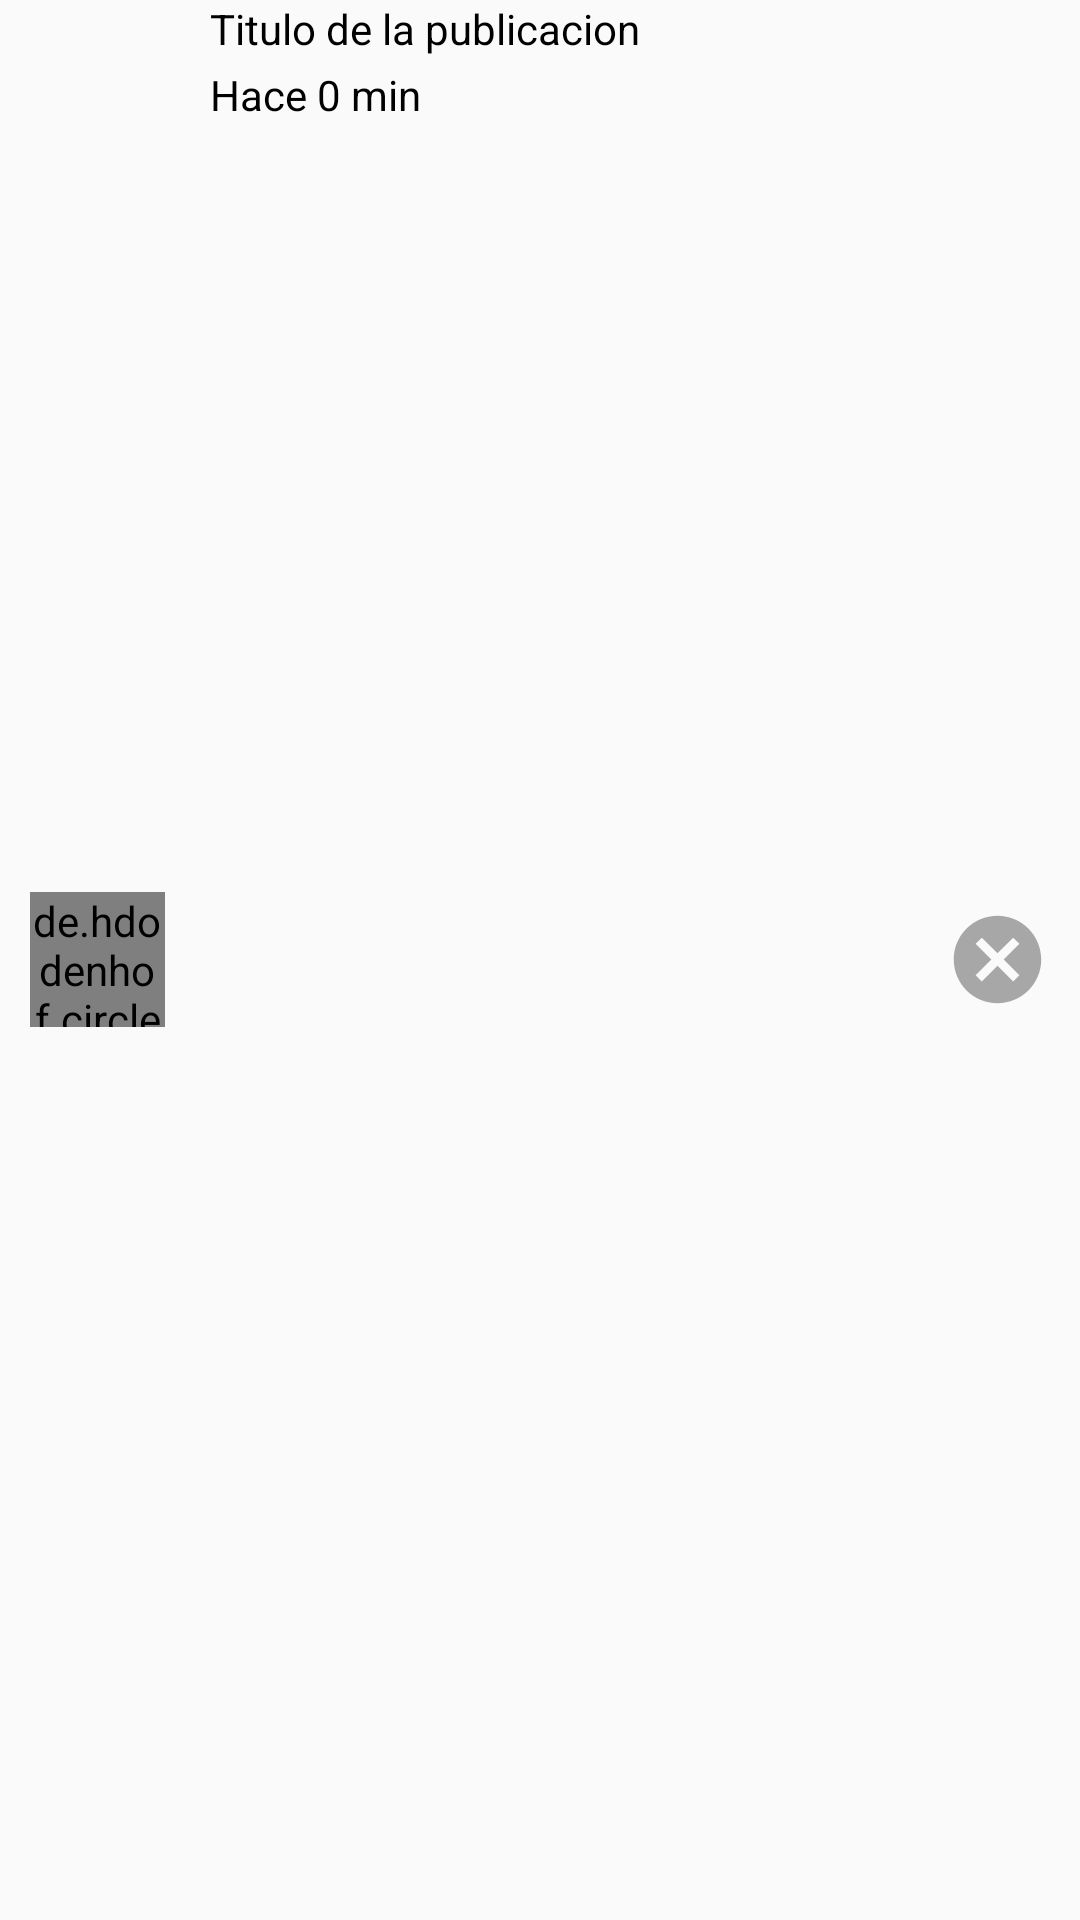

This screen was rendered from an Android layout file. Write that file and the resources it references.
<!-- AndroidManifest.xml: application theme Theme.Chat -->
<!-- res/layout/cardview_my_post.xml -->
<?xml version="1.0" encoding="utf-8"?>
<FrameLayout
    xmlns:android="http://schemas.android.com/apk/res/android"
    android:layout_width="match_parent"
    android:layout_height="wrap_content"
    android:layout_marginTop="5dp"
    android:layout_marginBottom="5dp"
    android:layout_marginLeft="15dp"
    android:layout_marginRight="15dp">

    <LinearLayout
        android:layout_width="match_parent"
        android:layout_height="match_parent"
        android:orientation="horizontal"
        android:gravity="center_vertical"
        android:layout_marginLeft="10dp"
        android:layout_marginRight="10dp">

        <de.hdodenhof.circleimageview.CircleImageView
            android:id="@+id/circleImageMyPost"
            android:layout_width="45dp"
            android:layout_height="45dp"
            android:src="@drawable/fotodeperfil"/>

        <LinearLayout
            android:layout_width="wrap_content"
            android:layout_height="match_parent"
            android:orientation="vertical"
            android:layout_weight="1"
            android:layout_marginRight="15dp"
            android:layout_marginLeft="15dp">

            <TextView
                android:id="@+id/textViewTitleMyPost"
                android:layout_width="wrap_content"
                android:layout_height="wrap_content"
                android:text="Titulo de la publicacion"
                android:textColor="@color/black"
                android:textSize="14dp"/>

            <TextView
                android:id="@+id/textViewRelativeTimeMyPost"
                android:layout_width="wrap_content"
                android:layout_height="wrap_content"
                android:text="Hace 0 min"
                android:textColor="@color/black"
                android:textSize="14dp"
                android:layout_marginTop="3dp"/>

        </LinearLayout>

        <ImageView
            android:id="@+id/imageViewDeleteMyPost"
            android:layout_width="35dp"
            android:layout_height="35dp"
            android:src="@drawable/ic_cancel"/>

    </LinearLayout>

</FrameLayout>
<!-- resources referenced by this layout -->
<resources>
  <color name="black">#FF000000</color>
  <!-- drawable fotodeperfil: png bitmap (drawable, 56129 bytes) -->
  <!-- drawable ic_cancel (drawable) -->
  <vector android:height="50dp" android:tint="#A7A7A7"
      android:viewportHeight="24" android:viewportWidth="24"
      android:width="50dp" xmlns:android="http://schemas.android.com/apk/res/android">
      <path android:fillColor="@android:color/white" android:pathData="M12,2C6.47,2 2,6.47 2,12s4.47,10 10,10 10,-4.47 10,-10S17.53,2 12,2zM17,15.59L15.59,17 12,13.41 8.41,17 7,15.59 10.59,12 7,8.41 8.41,7 12,10.59 15.59,7 17,8.41 13.41,12 17,15.59z"/>
  </vector>
  <style name="Theme.Chat" parent="Theme.AppCompat.Light.NoActionBar">
          
          <item name="colorPrimary">@color/purple_500</item>
      </style>
  <color name="purple_500">#FF6200EE</color>
</resources>
